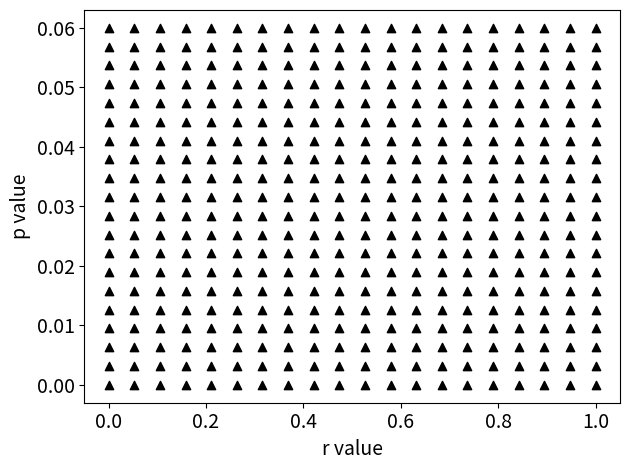

Recreate this plot in Python.
import numpy as np
import matplotlib.pyplot as plt
import random
from scipy.stats import truncnorm
# Number of agents, number of time steps, and how many to plot
N = 10
T = 5
seed = 10
TIME = np.arange(0,T + 1)
A = np.arange(N)
np.random.seed(seed)

def generate_pairs_and_witnesses():
    all_time_interactors = [[] for _ in range(T)]
    all_time_witnesses = [[] for _ in range(T)]
    pm = [[] for _ in range(T)]

    for i in range(T):
        interactor_amount = 2 + np.random.randint(N//2) * 2
        interactors = np.random.permutation(np.arange(N))[:interactor_amount]
        witness_pool = np.setdiff1d(A,interactors)
        witnesses = [[] for _ in range(interactor_amount//2)]
        for witness in witness_pool:
            pair_index_seen = np.random.randint(0,interactor_amount//2)
            witnesses[pair_index_seen].append(witness)

        all_time_interactors[i] = interactors
        all_time_witnesses[i] = witnesses
        for j in range(interactor_amount//2):
            sign = np.random.choice([-1,1])
            pm[i].append(sign)


    return all_time_interactors, all_time_witnesses, pm

all_time_interactors, all_time_witnesses, pm = generate_pairs_and_witnesses()


def scaled_truncnorm(L, U, mean, X):
    """
     Properly scale truncnorm to the desired bounds and mean.

     Args:
        L: The desired lower bound,
        U: The desired upper bound,
        mean: The mean of your desired region.

    Returns:
        values: A vector of N values drawn from the appropriate distributions.
    """
    # Standardise the bounds for truncnorm. Note sigma = 1
    a = (L - mean)
    b = (U - mean)

    # Use truncated normal via truncnorm
    dist = truncnorm(a, b, mean)

    # Take N samples and return vector
    values = dist.rvs(N, random_state = X).reshape(N, 1)
    return values

def simulate(R,P):
    r = R * np.ones(N)
    re = r
    p = P * np.ones(N)
    c = scaled_truncnorm(-1, 1, 0, X = 4)

    #X 4 before
    #Then X = 5 was used
    C = c.copy()

    for t in range(1, T+1):
        # Pick pair of interacting agents (i and j):

        for interactor_index in range(0, len(all_time_interactors[t-1]) , 2):
            i = all_time_interactors[t-1][interactor_index]
            j = all_time_interactors[t-1][interactor_index + 1]


            # Calculate the w values that are in use for this pair. The  use of the variable s lets
            # us chose +1 or -1 with 50/50 chance:
            s = pm[t - 1][interactor_index//2]
            wij = s * r[i] / 4 * (1 - abs(c[i])) * abs(c[j]-p[i])
            wji = s * r[j] / 4 * (1 - abs(c[j])) * abs(c[i]-p[j])

            #Move i (2 cases):
            if r[i] * abs(c[j]-p[i]) > abs(p[i]):
                c[i] += wij * abs(c[j]-c[i])
            else:
                c[i] += (1-abs(p[i])) * (1 - abs(c[i])) * (p[i]-c[i])

            # Move j (2 cases):
            if r[j] * abs(c[i]-p[j]) > abs(p[j]):
                c[j] += wji * abs(c[i]-c[j])
            else:
                c[j] += (1 - abs(p[j])) * (1-abs(c[j])) * (p[j]-c[j])

            ## Witnesses:
            for k in all_time_witnesses[t-1][interactor_index//2]:
                wkij = s * re[k] / 4 * (1 - abs(c[k])) * (abs(c[i] - p[k]) + abs(c[j] - p[k])) / 2
                if re[k] * (abs(c[i] - p[k]) + abs(c[j] - p[k])) / 2 > abs(p[k]):
                    c[k] += wkij * (abs(c[i]-c[j]) + abs(c[i] - c[k]) + abs(c[j] - c[k])) / 3
                else:
                    c[k] += (1 - abs(p[k])) * (1 - abs(c[k])) * (p[k] - c[k])


        # Update the c history:
        C   = np.hstack((C, c))


    if abs(np.mean(c)-P)<1e-6 and abs(np.var(c))<1e-6:
        return 0
    elif 1-abs(min(c, key = abs))<1e-6:
        return 1
    else:
        return 2
    

r_values = np.linspace(0,1,20)
p_values = np.linspace(0,0.06,20)
for u in r_values:
    for v in p_values:
        ex = simulate(u,v)
        if ex == 0:
            color = 'blue'
            plt.scatter(u,v,color = color , marker = 'o')
        elif ex == 1:
            color = 'red'
            plt.scatter(u,v,color = color, marker = ',')
        else:
            color = 'black'
            plt.scatter(u,v,color = color, marker = '^')


plt.tight_layout()
plt.xlabel('r value', fontsize = 14)
plt.ylabel('p value', fontsize = 14)
plt.xticks(fontsize = 14)
plt.yticks(fontsize = 14)
plt.tight_layout()
plt.show()
